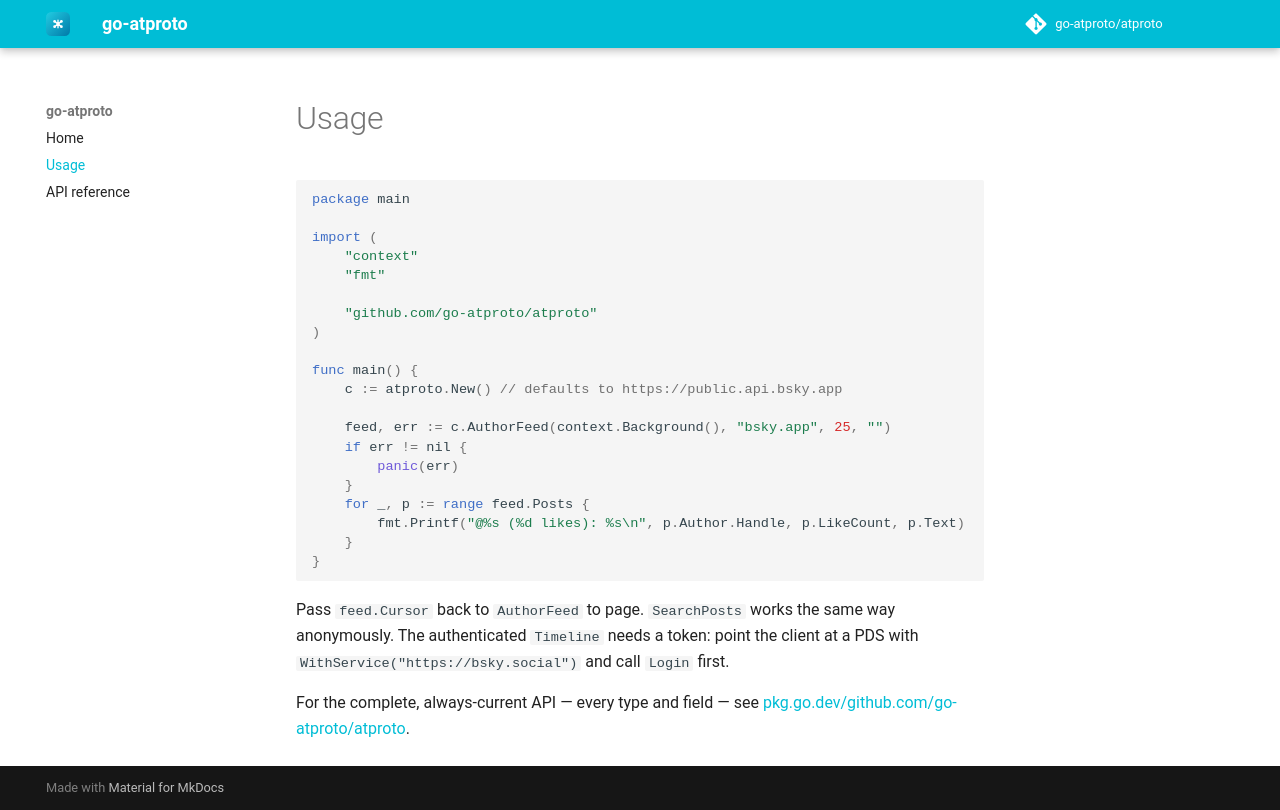

repository: go-atproto/docs · page: 0.1/usage/index.html · generator: mkdocs

# Usage

```go
package main

import (
	"context"
	"fmt"

	"github.com/go-atproto/atproto"
)

func main() {
	c := atproto.New() // defaults to https://public.api.bsky.app

	feed, err := c.AuthorFeed(context.Background(), "bsky.app", 25, "")
	if err != nil {
		panic(err)
	}
	for _, p := range feed.Posts {
		fmt.Printf("@%s (%d likes): %s\n", p.Author.Handle, p.LikeCount, p.Text)
	}
}
```

Pass `feed.Cursor` back to `AuthorFeed` to page. `SearchPosts` works the same way anonymously. The authenticated `Timeline` needs a token: point the client at a PDS with `WithService("https://bsky.social")` and call `Login` first.

For the complete, always-current API — every type and field — see
[pkg.go.dev/github.com/go-atproto/atproto](https://pkg.go.dev/github.com/go-atproto/atproto).
